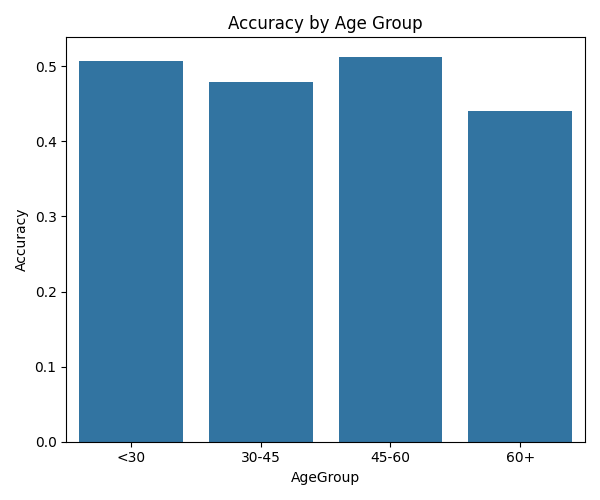

The data file committed next to this chart (first rows):
AgeGroup, 0
<30, 0.5066
30-45, 0.4788
45-60, 0.513
60+, 0.4411
